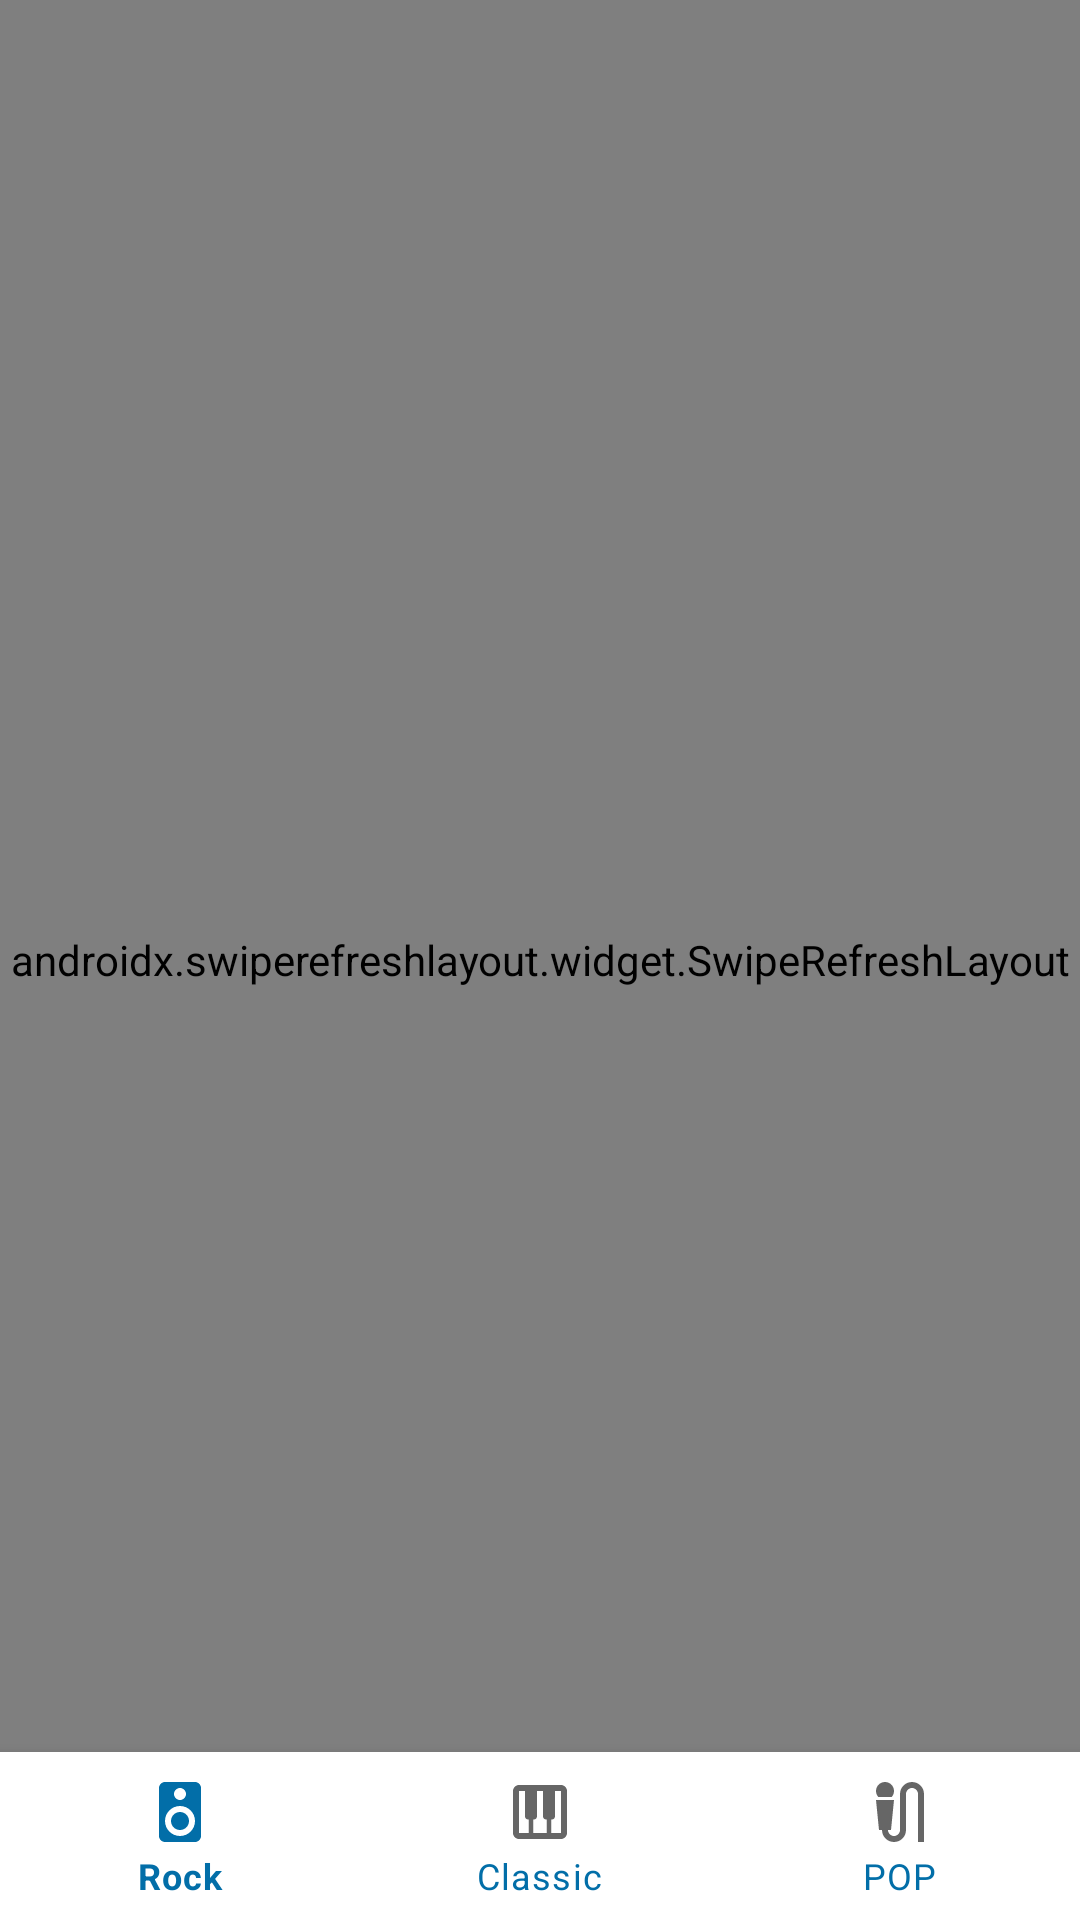

The Android layout XML behind this screen, and the referenced resources:
<!-- AndroidManifest.xml: application theme Theme.AppleMusicApp -->
<!-- res/layout/activity_main.xml -->
<?xml version="1.0" encoding="utf-8"?>
<androidx.constraintlayout.widget.ConstraintLayout
    xmlns:android="http://schemas.android.com/apk/res/android"
    xmlns:tools="http://schemas.android.com/tools"
    android:layout_width="match_parent"
    android:layout_height="match_parent"
    xmlns:app="http://schemas.android.com/apk/res-auto"
    android:orientation="horizontal">

<androidx.swiperefreshlayout.widget.SwipeRefreshLayout
    android:id="@+id/swp_refresh_list"
    android:layout_width="match_parent"
    android:layout_height="match_parent">
    <androidx.fragment.app.FragmentContainerView
        android:id="@+id/display_list_container"
        android:layout_width="match_parent"
        android:layout_height="0dp"
        app:layout_constraintTop_toTopOf="parent"
        app:layout_constraintBottom_toBottomOf="parent"
        app:layout_constraintBottom_toTopOf="@+id/nb_bottom"
        android:name="com.example.applemusicapp.view.MusicListFragment"
        tools:layout="@layout/music_list_fragment" />

    <androidx.fragment.app.FragmentContainerView
        android:id="@+id/nav_fragment"
        android:name="androidx.navigation.fragment.NavHostFragment"
        android:layout_width="match_parent"
        android:layout_height="match_parent"
        app:defaultNavHost="true"
        app:layout_constraintBottom_toTopOf="@id/nb_bottom"
        app:layout_constraintLeft_toLeftOf="parent"
        app:layout_constraintRight_toRightOf="parent"
        app:layout_constraintTop_toTopOf="parent"
        app:navGraph="@navigation/nav_graph" />

</androidx.swiperefreshlayout.widget.SwipeRefreshLayout>



    <com.google.android.material.bottomnavigation.BottomNavigationView
        android:id="@+id/nb_bottom"
        android:layout_width="0dp"
        android:layout_height="wrap_content"
        android:layout_marginStart="0dp"
        android:layout_marginEnd="0dp"
        android:background="?android:attr/windowBackground"
        app:layout_constraintBottom_toBottomOf="parent"
        app:layout_constraintLeft_toLeftOf="parent"
        app:layout_constraintRight_toRightOf="parent"
        app:menu="@menu/navigation_options"
        android:backgroundTint="@color/navbar"
        app:itemTextColor="@color/navbar"/>


</androidx.constraintlayout.widget.ConstraintLayout>
<!-- res/layout/music_list_fragment.xml (included above) -->
<?xml version="1.0" encoding="utf-8"?>
<FrameLayout xmlns:android="http://schemas.android.com/apk/res/android"
    xmlns:tools="http://schemas.android.com/tools"
    android:layout_width="match_parent"
    android:layout_height="match_parent"
    tools:context="view.MusicListFragment"
    xmlns:app="http://schemas.android.com/apk/res-auto">












    <androidx.recyclerview.widget.RecyclerView
        android:id="@+id/rv_music_list"
        android:layout_width="match_parent"
        android:layout_height="match_parent"
        tools:listitem="@layout/music_item_layout" />

</FrameLayout>
<!-- res/layout/music_item_layout.xml (included above) -->
<?xml version="1.0" encoding="utf-8"?>
<androidx.cardview.widget.CardView xmlns:android="http://schemas.android.com/apk/res/android"
    xmlns:app="http://schemas.android.com/apk/res-auto"
    xmlns:tools="http://schemas.android.com/tools"
    android:layout_width="match_parent"
    android:layout_height="wrap_content"
    android:layout_margin="4dp"
    app:cardCornerRadius="10dp">

    <androidx.constraintlayout.widget.ConstraintLayout
        android:layout_width="match_parent"
        android:layout_height="wrap_content"
        android:padding="4dp">

            <ImageView
                android:id="@+id/iv_music_img"
                android:layout_width="wrap_content"
                android:layout_height="wrap_content"
                app:layout_constraintTop_toTopOf="parent"
                app:layout_constraintLeft_toLeftOf="parent"
                android:contentDescription="@string/song_image"
                tools:src="@mipmap/ic_launcher" />


            <TextView
                android:id="@+id/tv_music_name"
                android:layout_width="wrap_content"
                android:layout_height="wrap_content"
                android:singleLine="false"
                app:layout_constraintLeft_toRightOf="@id/iv_music_img"
                app:layout_constraintTop_toTopOf="parent"
                tools:text="Music name" />

            <TextView
                android:id="@+id/tv_music_artist"
                android:layout_width="wrap_content"
                android:layout_height="wrap_content"
                app:layout_constraintLeft_toRightOf="@id/iv_music_img"
                app:layout_constraintTop_toBottomOf="@id/tv_music_name"
                tools:text="Author" />


            <TextView
                android:id="@+id/tv_music_price"
                android:layout_width="wrap_content"
                android:layout_height="wrap_content"

                app:layout_constraintBottom_toBottomOf="parent"
                app:layout_constraintRight_toRightOf="parent"
                app:layout_constraintTop_toTopOf="parent"
                tools:text="$19.29  USD" />
        </androidx.constraintlayout.widget.ConstraintLayout>


    </androidx.cardview.widget.CardView>
<!-- resources referenced by this layout -->
<resources>
  <color name="navbar">#026ea8</color>
  <string name="song_image">song image</string>
  <style name="Theme.AppleMusicApp" parent="Theme.MaterialComponents.DayNight.NoActionBar">
          
          <item name="colorPrimary">@color/navbar</item>
          <item name="colorPrimaryVariant">@color/purple_700</item>
          <item name="colorOnPrimary">@color/white</item>
          
          <item name="colorSecondary">@color/teal_200</item>
          <item name="colorSecondaryVariant">@color/teal_700</item>
          <item name="colorOnSecondary">@color/black</item>
          
          <item name="android:statusBarColor" tools:targetApi="l">?attr/colorPrimaryVariant</item>
          
      </style>
  <color name="purple_700">#FF3700B3</color>
  <color name="white">#FFFFFFFF</color>
  <color name="teal_200">#FF03DAC5</color>
  <color name="teal_700">#FF018786</color>
  <color name="black">#FF000000</color>
</resources>
